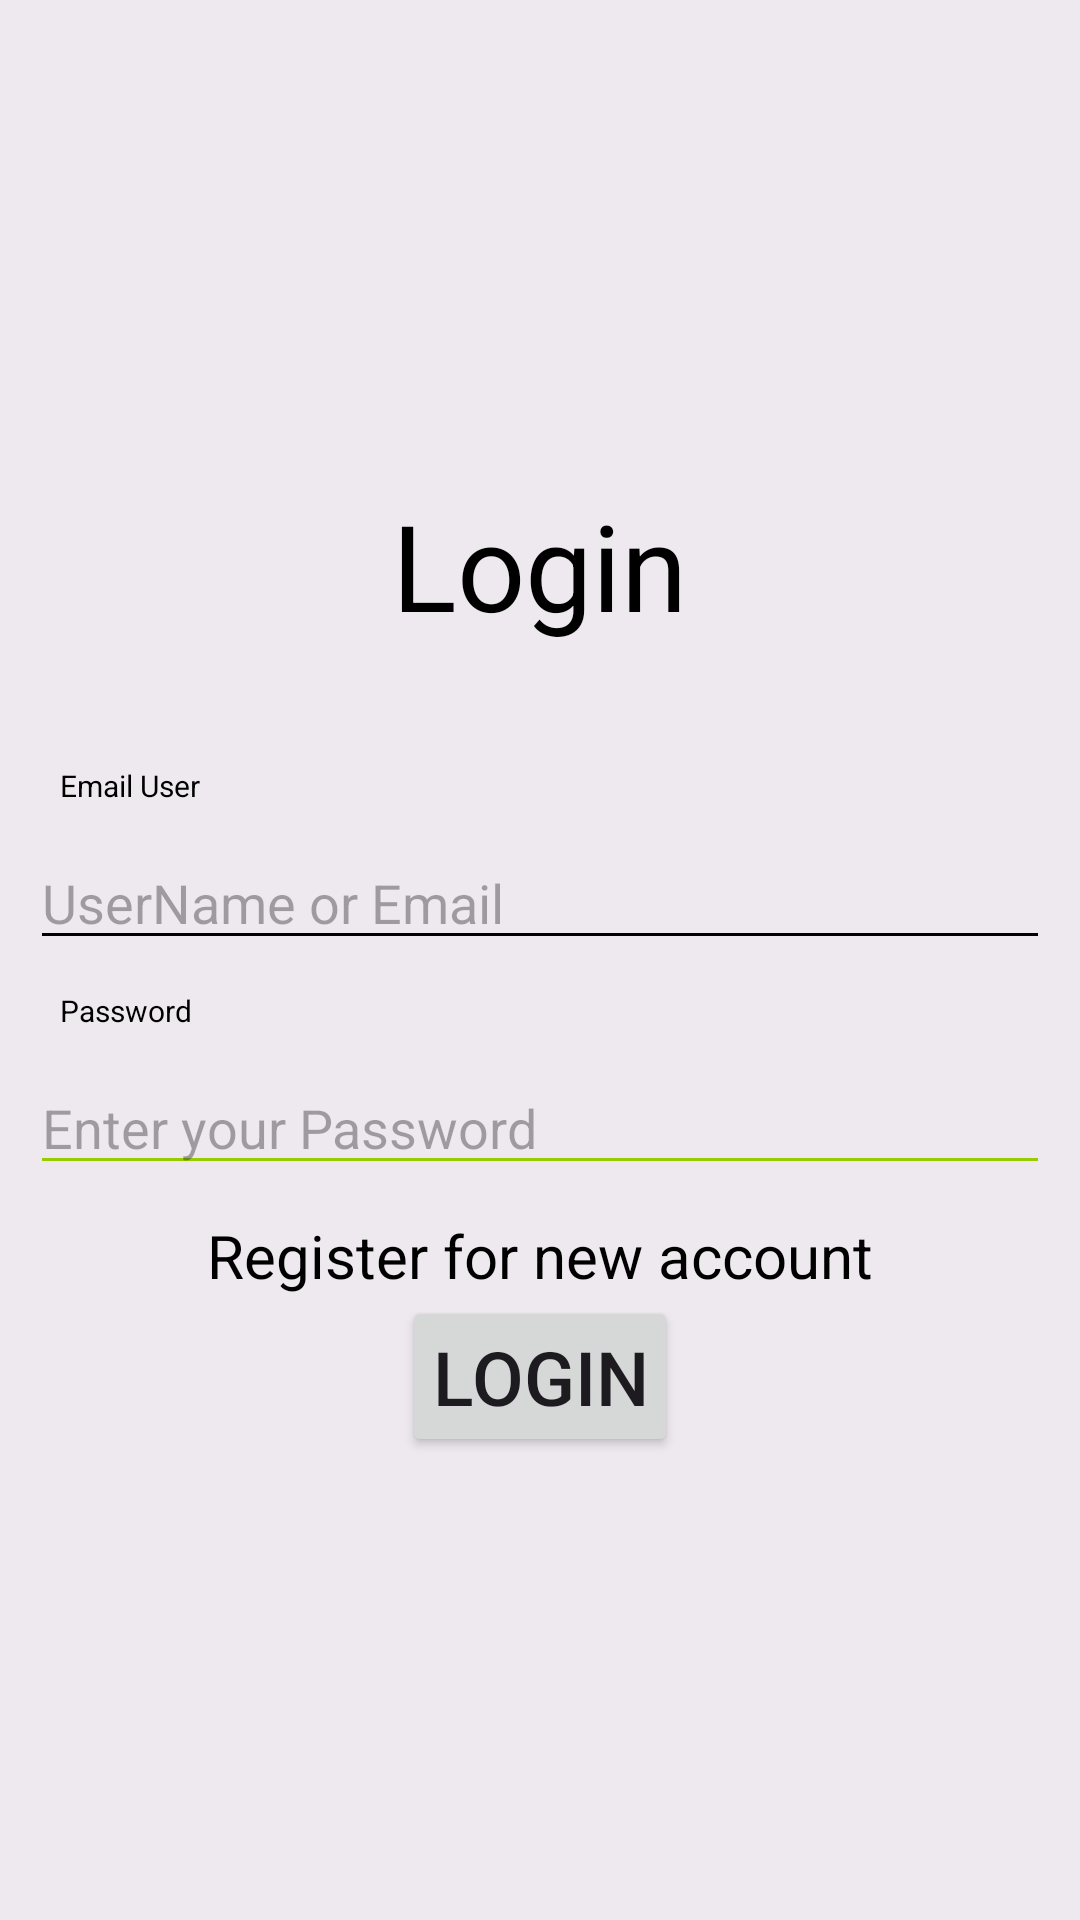

Produce the Android XML layout that renders to this screen, including the resource entries it uses.
<!-- AndroidManifest.xml: application theme Theme.MapPlan -->
<!-- res/layout/loginpage.xml -->
<?xml version="1.0" encoding="utf-8"?>
<RelativeLayout xmlns:android="http://schemas.android.com/apk/res/android"
    xmlns:app="http://schemas.android.com/apk/res-auto"
    xmlns:tools="http://schemas.android.com/tools"
    android:layout_width="match_parent"
    android:layout_height="match_parent"
    tools:context=".LoginPage"
    android:background="#EEE8EF"

    >

    <TextView
        android:layout_width="wrap_content"
        android:layout_height="wrap_content"
        android:text="@string/login"
        android:textSize="40dp"
        android:textColor="@color/black"
        android:layout_centerInParent="true"
        android:layout_above="@+id/linearPage1"
        android:layout_margin="10dp"
        android:padding="10dp"

        />


    <androidx.appcompat.widget.LinearLayoutCompat
        android:id="@+id/linearPage1"
        android:layout_width="match_parent"
        android:layout_height="wrap_content"
        android:layout_centerInParent="true"
        android:layout_marginStart="10dp"
        android:layout_marginTop="10dp"
        android:layout_marginEnd="10dp"
        android:layout_marginBottom="10dp"
        android:orientation="vertical">


        <TextView
            android:layout_width="match_parent"
            android:layout_height="match_parent"
            android:layout_margin="10dp"
            android:text="@string/email_user"
            android:textColor="@color/black"
            android:textSize="10dp"

            />

        <EditText
            android:id="@+id/userInput1"
            android:layout_width="match_parent"
            android:layout_height="wrap_content"
            android:hint="@string/username_or_email"
            android:inputType="textEmailAddress"
            android:backgroundTint="@color/black"


            />

        <TextView
            android:layout_width="match_parent"
            android:layout_height="match_parent"
            android:layout_margin="10dp"
            android:text="@string/password"
            android:textColor="@color/black"
            android:textSize="10dp" />

        <EditText
            android:id="@+id/passwordInput1"
            android:layout_width="match_parent"
            android:layout_height="wrap_content"
            android:hint="@string/enter_your_password"
            android:inputType="numberPassword"
            android:backgroundTint="@android:color/holo_green_light"



            />


    </androidx.appcompat.widget.LinearLayoutCompat>


    <TextView
        android:id="@+id/register"
        android:layout_width="wrap_content"
        android:layout_height="wrap_content"
        android:layout_below="@+id/linearPage1"
        android:layout_centerInParent="true"
        android:onClick="Register"
        android:text="@string/register_for_new_account"
        android:textColor="@color/black"
        android:textSize="20dp" />

    <Button
        android:id="@+id/login_bto"
        android:layout_width="wrap_content"
        android:layout_height="wrap_content"
        android:text="@string/login"
        android:textSize="25dp"
        android:layout_below="@+id/register"
        android:layout_centerInParent="true"
        android:padding="10dp"

        />




</RelativeLayout>
<!-- resources referenced by this layout -->
<resources>
  <string name="email_user">Email User</string>
  <string name="enter_your_password">Enter your Password</string>
  <string name="login">Login</string>
  <string name="password">Password</string>
  <string name="register_for_new_account">Register for new account</string>
  <string name="username_or_email">UserName or Email</string>
  <style name="Theme.MapPlan" parent="Base.Theme.MapPlan" />
  <style name="Base.Theme.MapPlan" parent="Theme.Material3.DayNight.NoActionBar">
          
          
      </style>
  <!-- not gathered from this repository: default colours our renderer supplied (Android Studio template values) -->
  <color name="black">#FF000000</color>
</resources>
